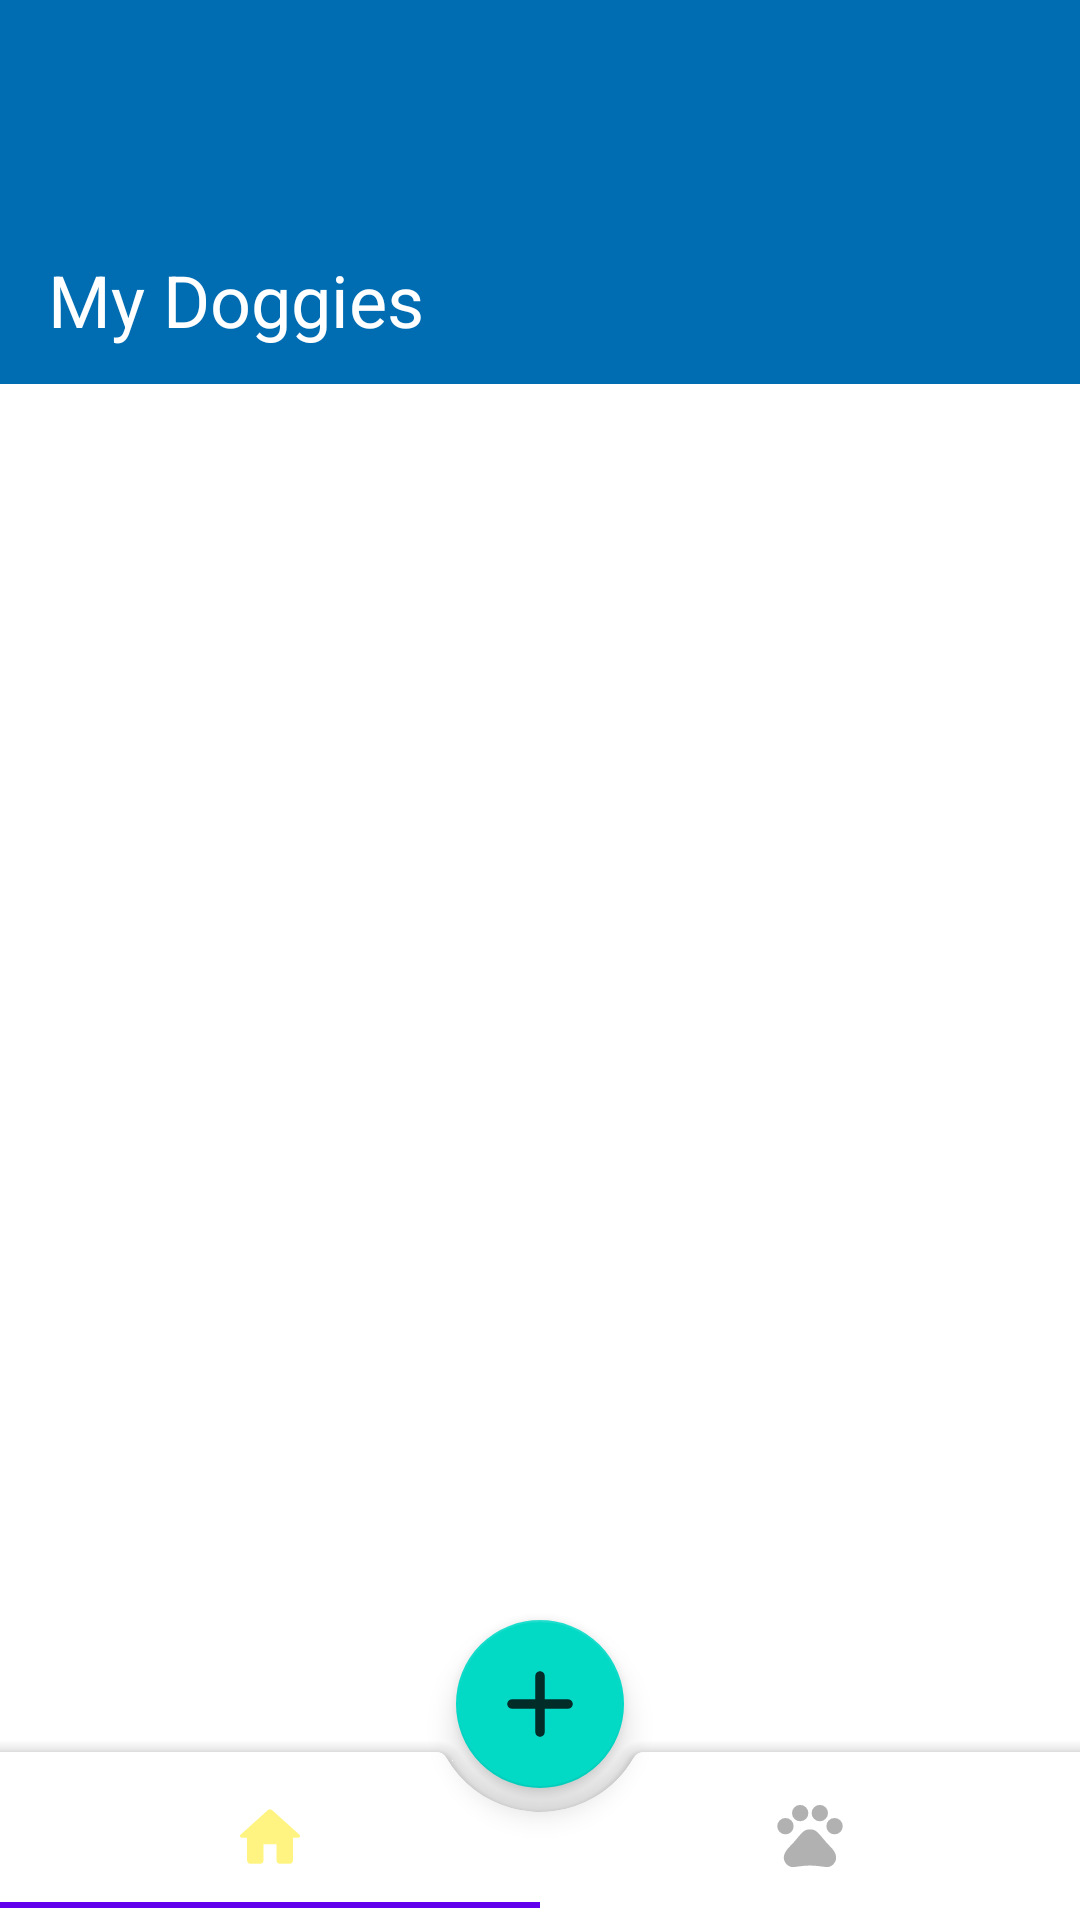

Produce the Android XML layout that renders to this screen, including the resource entries it uses.
<!-- AndroidManifest.xml: application theme AppTheme -->
<!-- res/layout/activity_main.xml -->
<?xml version="1.0" encoding="utf-8"?>
<androidx.coordinatorlayout.widget.CoordinatorLayout xmlns:android="http://schemas.android.com/apk/res/android"
    xmlns:app="http://schemas.android.com/apk/res-auto"
    xmlns:tools="http://schemas.android.com/tools"
    android:layout_width="match_parent"
    android:layout_height="match_parent"
    tools:context=".activities.MainActivity">

    <com.google.android.material.appbar.AppBarLayout
        android:layout_width="match_parent"
        android:layout_height="@dimen/extended_app_bar"
        android:layout_marginBottom="8dp"
        android:background="@color/primaryColor"
        app:elevation="16dp"
        app:liftOnScroll="true">

        <com.google.android.material.appbar.CollapsingToolbarLayout
            android:layout_width="match_parent"
            android:layout_height="match_parent"
            android:elevation="16dp"
            app:layout_scrollFlags="scroll|exitUntilCollapsed">

            <com.google.android.material.appbar.MaterialToolbar
                android:id="@+id/toolbar"
                android:layout_width="match_parent"
                android:layout_height="?actionBarSize"
                android:layout_gravity="bottom"
                app:layout_collapseMode="pin"
                app:layout_scrollFlags="scroll">

                <TextView
                    android:layout_width="wrap_content"
                    android:layout_height="wrap_content"
                    android:text="@string/my_doggies_toolbar_title"
                    android:textAppearance="@style/TextAppearance.MaterialComponents.Headline5"
                    android:textColor="@android:color/white" />
            </com.google.android.material.appbar.MaterialToolbar>

        </com.google.android.material.appbar.CollapsingToolbarLayout>

    </com.google.android.material.appbar.AppBarLayout>

    <androidx.viewpager.widget.ViewPager
        android:id="@+id/view_pager"
        android:layout_width="match_parent"
        android:layout_height="match_parent"
        app:layout_behavior="@string/appbar_scrolling_view_behavior" />

    <View
        android:id="@+id/main_snackbar_view"
        android:layout_width="wrap_content"
        android:layout_height="wrap_content"/>

    <com.google.android.material.bottomappbar.BottomAppBar
        android:id="@+id/bottom_bar"
        app:hideOnScroll="true"
        style="@style/AppTheme.BottomAppBar"
        android:layout_width="match_parent"
        android:layout_height="wrap_content"
        android:layout_gravity="bottom"
        app:fabAlignmentMode="center"
        app:elevation="8dp"
        app:fabCradleMargin="8dp"
        app:fabCradleRoundedCornerRadius="4dp"
        app:fabCradleVerticalOffset="16dp">

        <com.google.android.material.tabs.TabLayout
            android:id="@+id/tabLayout"
            style="@style/AppTheme.TabLayout"
            android:layout_width="match_parent"
            android:layout_height="match_parent"
            android:background="@android:color/transparent"
            app:tabIconTint="@color/tab_icon_color"
            app:tabMode="fixed"
            app:tabUnboundedRipple="true">

            <com.google.android.material.tabs.TabItem
                android:layout_width="match_parent"
                android:layout_height="match_parent"
                android:icon="@drawable/ic_action_home" />

            <com.google.android.material.tabs.TabItem
                android:layout_width="wrap_content"
                android:layout_height="wrap_content"
                android:icon="@drawable/ic_action_pet_favorites" />

        </com.google.android.material.tabs.TabLayout>

    </com.google.android.material.bottomappbar.BottomAppBar>

    <com.google.android.material.floatingactionbutton.FloatingActionButton
        android:id="@+id/fab"
        style="@style/AppTheme.FloatingActionButton"
        android:layout_width="wrap_content"
        android:layout_height="wrap_content"
        android:src="@drawable/ic_action_add"
        app:pressedTranslationZ="16dp"
        app:layout_anchor="@+id/bottom_bar"
        app:layout_anchorGravity="top|center" />

</androidx.coordinatorlayout.widget.CoordinatorLayout>
<!-- resources referenced by this layout -->
<resources>
  <color name="primaryColor">#006db3</color>
  <dimen name="extended_app_bar">128dp</dimen>
  <!-- drawable ic_action_add (drawable-anydpi) -->
  <vector xmlns:android="http://schemas.android.com/apk/res/android"
      android:width="24dp"
      android:height="24dp"
      android:viewportWidth="24"
      android:viewportHeight="24"
      android:tint="#000000"
      android:alpha="0.8">
    <group android:scaleX="1.5584415"
        android:scaleY="1.5584415"
        android:translateX="-6.7012987"
        android:translateY="-6.7012987">
      <path
          android:fillColor="@android:color/white"
          android:pathData="M18,13h-5v5c0,0.55 -0.45,1 -1,1s-1,-0.45 -1,-1v-5H6c-0.55,0 -1,-0.45 -1,-1s0.45,-1 1,-1h5V6c0,-0.55 0.45,-1 1,-1s1,0.45 1,1v5h5c0.55,0 1,0.45 1,1s-0.45,1 -1,1z"/>
    </group>
  </vector>
  <!-- drawable ic_action_home (drawable-anydpi) -->
  <vector xmlns:android="http://schemas.android.com/apk/res/android"
      android:width="24dp"
      android:height="24dp"
      android:viewportWidth="24"
      android:viewportHeight="24"
      android:tint="#000000"
      android:alpha="0.8">
    <group android:scaleX="1.0909091"
        android:scaleY="1.0909091"
        android:translateX="-1.0909091"
        android:translateY="-0.54545456">
      <path
          android:fillColor="@android:color/white"
          android:pathData="M10,19v-5h4v5c0,0.55 0.45,1 1,1h3c0.55,0 1,-0.45 1,-1v-7h1.7c0.46,0 0.68,-0.57 0.33,-0.87L12.67,3.6c-0.38,-0.34 -0.96,-0.34 -1.34,0l-8.36,7.53c-0.34,0.3 -0.13,0.87 0.33,0.87H5v7c0,0.55 0.45,1 1,1h3c0.55,0 1,-0.45 1,-1z"/>
    </group>
  </vector>
  <!-- drawable ic_action_pet_favorites (drawable-anydpi) -->
  <vector xmlns:android="http://schemas.android.com/apk/res/android"
      android:width="24dp"
      android:height="24dp"
      android:viewportWidth="24"
      android:viewportHeight="24"
      android:tint="#000000"
      android:alpha="0.8">
    <group android:scaleX="1.0909091"
        android:scaleY="1.0909091"
        android:translateX="-1.0909091"
        android:translateY="-1.6363636">
      <path
          android:fillColor="@android:color/white"
          android:pathData="M4.5,9.5m-2.5,0a2.5,2.5 0,1 1,5 0a2.5,2.5 0,1 1,-5 0"/>
      <path
          android:fillColor="@android:color/white"
          android:pathData="M9,5.5m-2.5,0a2.5,2.5 0,1 1,5 0a2.5,2.5 0,1 1,-5 0"/>
      <path
          android:fillColor="@android:color/white"
          android:pathData="M15,5.5m-2.5,0a2.5,2.5 0,1 1,5 0a2.5,2.5 0,1 1,-5 0"/>
      <path
          android:fillColor="@android:color/white"
          android:pathData="M19.5,9.5m-2.5,0a2.5,2.5 0,1 1,5 0a2.5,2.5 0,1 1,-5 0"/>
      <path
          android:fillColor="@android:color/white"
          android:pathData="M17.34,14.86c-0.87,-1.02 -1.6,-1.89 -2.48,-2.91 -0.46,-0.54 -1.05,-1.08 -1.75,-1.32 -0.11,-0.04 -0.22,-0.07 -0.33,-0.09 -0.25,-0.04 -0.52,-0.04 -0.78,-0.04s-0.53,0 -0.79,0.05c-0.11,0.02 -0.22,0.05 -0.33,0.09 -0.7,0.24 -1.28,0.78 -1.75,1.32 -0.87,1.02 -1.6,1.89 -2.48,2.91 -1.31,1.31 -2.92,2.76 -2.62,4.79 0.29,1.02 1.02,2.03 2.33,2.32 0.73,0.15 3.06,-0.44 5.54,-0.44h0.18c2.48,0 4.81,0.58 5.54,0.44 1.31,-0.29 2.04,-1.31 2.33,-2.32 0.31,-2.04 -1.3,-3.49 -2.61,-4.8z"/>
    </group>
  </vector>
  <string name="my_doggies_toolbar_title">My Doggies</string>
  <style name="AppTheme.BottomAppBar" parent="Widget.MaterialComponents.BottomAppBar">
          <item name="contentInsetStart">0dp</item>
          <item name="contentInsetStartWithNavigation">0dp</item>
      </style>
  <style name="AppTheme" parent="Theme.MaterialComponents.Light.NoActionBar">
          
          <item name="colorPrimary">@color/colorPrimary</item>
          <item name="colorPrimaryDark">@color/colorPrimaryDark</item>
          <item name="colorAccent">@color/colorAccent</item>
      </style>
  <!-- not gathered from this repository: default colours our renderer supplied (Android Studio template values) -->
  <color name="colorPrimary">#FF6200EE</color>
  <color name="colorPrimaryDark">#FF3700B3</color>
  <color name="colorAccent">#FF03DAC5</color>
</resources>
